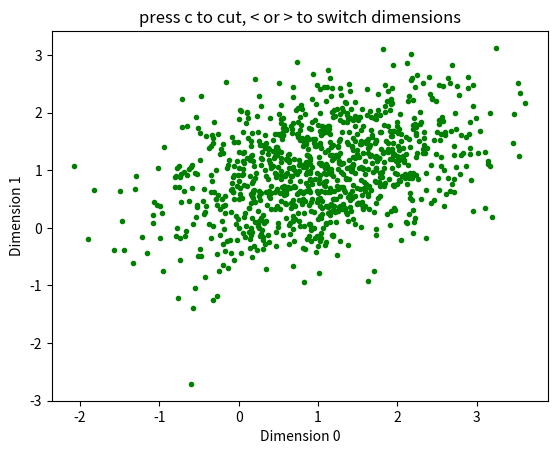

Write the Python code that produced this figure. (Note: this script raises an exception after producing the figure.)
import numpy as np
import matplotlib.pyplot as plt
from scipy.spatial import Delaunay
import itertools

class ClusterCutter(object):

    def __init__(self, points):

        #Scatter the points
        self.points = points

        #Figure out the dimensions of the data and how many combos there are 
        self.numDims=self.points.shape[1]
        self.combinations=[c for c in itertools.combinations(range(self.numDims), 2)]
        self.maxDim=len(self.combinations)-1

        #Start with the first combination
        self.dimNumber=0
        
        #All points start inside the cluster
        self.inCluster=np.ones(len(self.points), dtype=bool)
        self.outsideCluster=np.array([], dtype=bool)

        self.fig=plt.figure()
        self.ax = self.fig.add_subplot(111)
        self.draw_dimension(self.dimNumber)

        #Start the mouse handle.r and make an attribute to hold click pos
        self.mpid=self.fig.canvas.mpl_connect('button_press_event', self.on_click)
        self.mouseClickData=[]

        #Start the key press handler
        self.kpid = self.fig.canvas.mpl_connect('key_press_event', self.on_key_press)

        #show the plot
        plt.show()

    def on_click(self, event):
        '''
        Method to record mouse clicks in the mouseClickData attribute
        and plot the points on the current axes
        '''
        
        self.mouseClickData.append([event.xdata, event.ydata])
        self.ax.plot(event.xdata, event.ydata, 'r+')
        self.fig.canvas.draw()

    
    def on_key_press(self, event):
        '''
        Method to listen for keypresses and take action
        '''
        
        if event.key=='c':
            hullArray=np.array(self.mouseClickData)
            self.cut_cluster(self.points[:, self.combinations[self.dimNumber]], hullArray)
            self.draw_dimension(self.dimNumber)
            self.mouseClickData=[]

        elif event.key=="<":
            if self.dimNumber>0:
                self.dimNumber-=1
            else:
                self.dimNumber=self.maxDim

            self.draw_dimension(self.dimNumber)
                

        elif event.key=='>':
            if self.dimNumber<self.maxDim:
                self.dimNumber+=1
            else:
                self.dimNumber=0

            self.draw_dimension(self.dimNumber)


    def draw_dimension(self, dimNumber):
        '''
        Method to draw the points on the axes using the current dimension number
        '''

        self.ax.cla()

        dim0 = self.combinations[self.dimNumber][0]
        dim1 = self.combinations[self.dimNumber][1]

        self.ax.plot(self.points[:,dim0][self.inCluster], self.points[:, dim1][self.inCluster], 'g.')
        
        self.ax.plot(self.points[:, dim0][self.outsideCluster], self.points[:,dim1][self.outsideCluster], marker='.', color='0.8', linestyle='None')

        self.ax.set_xlabel('Dimension {}'.format(dim0))
        self.ax.set_ylabel('Dimension {}'.format(dim1))

        
        plt.title('press c to cut, < or > to switch dimensions')
        self.fig.canvas.draw()
        
    
        ''' Method to take the current points from mouse input, 
        convert them to a convex hull, and then update the inCluster and 
outsideCluster attributes based on the points that fall within the hull'''

        if not isinstance(hull, Delaunay):
            hull=Delaunay(hull)

        self.inCluster = hull.find_simplex(points)>=0
        self.outsideCluster=np.logical_not(self.inCluster)

            

if __name__=='__main__':
    mean=[1, 1, 1, 1]
    cov=np.random.random([4, 4])
    data = np.random.multivariate_normal(mean, cov, 1000)
    cw = ClusterCutter(data)
